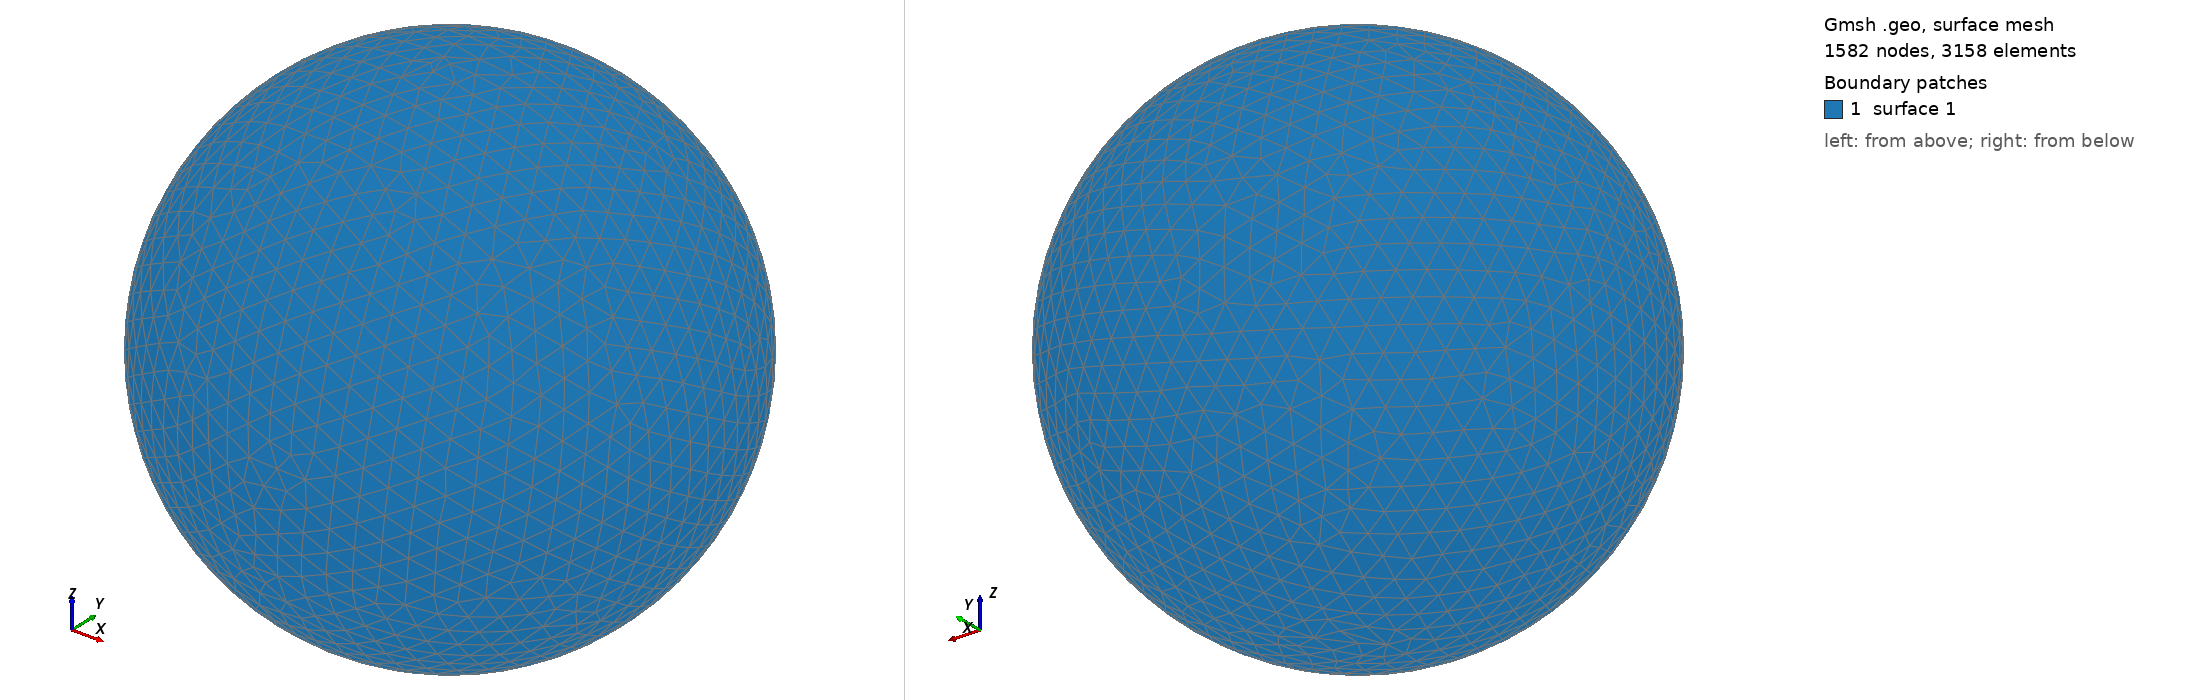

Gmsh geometry script, surface-meshed: 1582 nodes, 3158 surface elements. Boundary patches (legend numbers): 1 surface 1. Left view from above one corner, right view from below the opposite corner. The script declares no physical surfaces, so the legend lists its geometric surfaces. The drawing asked Gmsh for element sizes between 1% and 20% of the model's largest extent; the script's own settings can give other sizes.

=== shot1208.geo (drawn) ===
SetFactory("OpenCASCADE");
Point(1) = {0,0,0,0};
Sphere(1) = {0,0,0,0.02863000};
MeshSize{ PointsOf{ Surface{:}; } } = 0.002863000;
Mesh.ElementOrder=1;
Mesh.Format=39;
